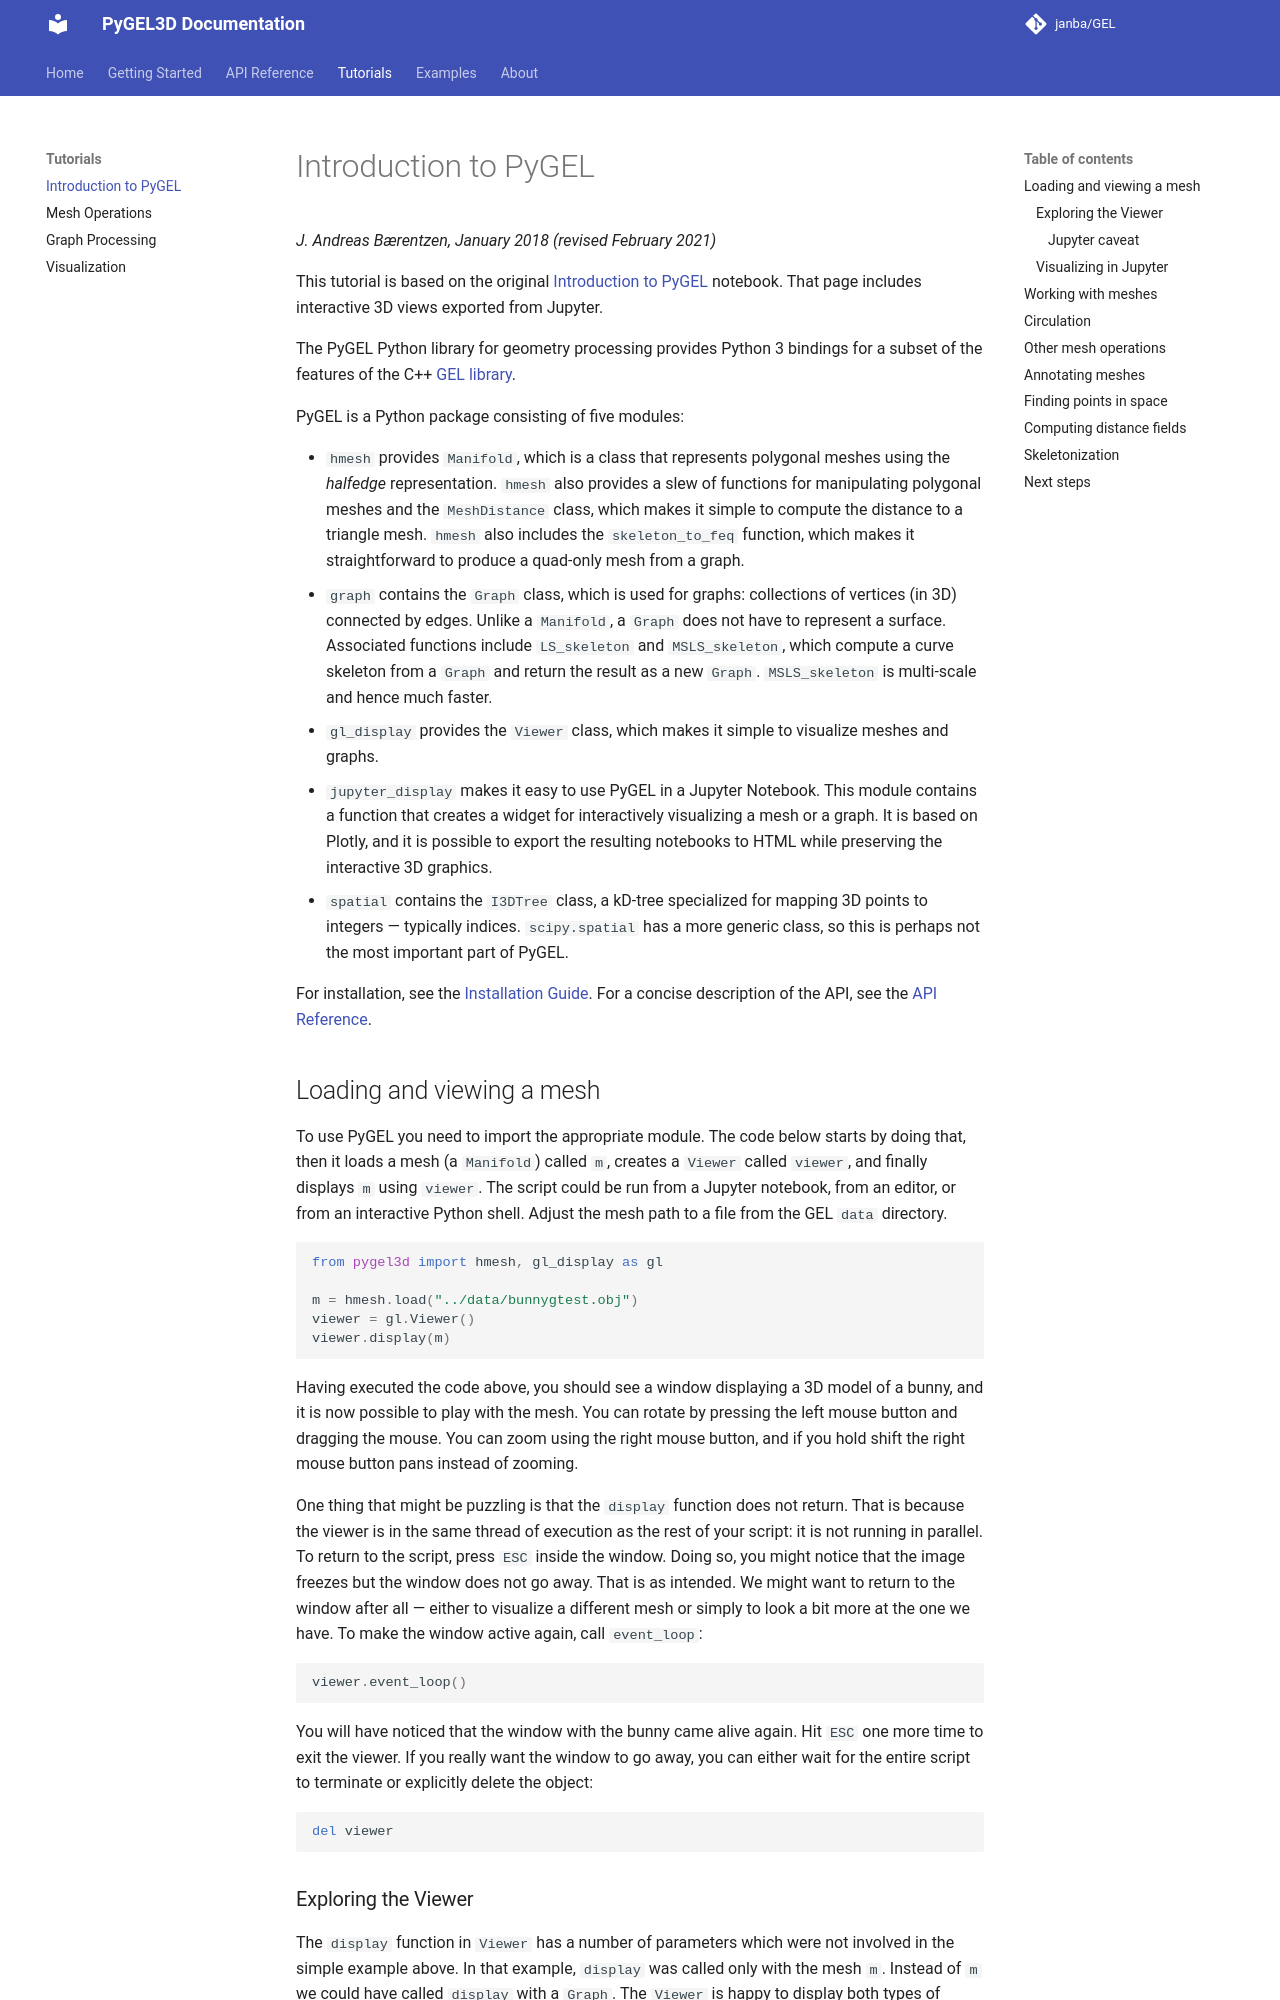

repository: janba/GEL · page: tutorials/intro-to-pygel/index.html · generator: mkdocs

# Introduction to PyGEL

*J. Andreas Bærentzen, January 2018 (revised February 2021)*

This tutorial is based on the original
[Introduction to PyGEL](https://www2.compute.dtu.dk/projects/GEL/PyGEL/intro_to_PyGEL.html)
notebook. That page includes interactive 3D views exported from Jupyter.

The PyGEL Python library for geometry processing provides Python 3 bindings for
a subset of the features of the C++ [GEL library](https://github.com/janba/GEL).

PyGEL is a Python package consisting of five modules:

- `hmesh` provides `Manifold`, which is a class that represents polygonal
  meshes using the *halfedge* representation. `hmesh` also provides a slew of
  functions for manipulating polygonal meshes and the `MeshDistance` class,
  which makes it simple to compute the distance to a triangle mesh. `hmesh`
  also includes the `skeleton_to_feq` function, which makes it straightforward
  to produce a quad-only mesh from a graph.
- `graph` contains the `Graph` class, which is used for graphs: collections of
  vertices (in 3D) connected by edges. Unlike a `Manifold`, a `Graph` does not
  have to represent a surface. Associated functions include `LS_skeleton` and
  `MSLS_skeleton`, which compute a curve skeleton from a `Graph` and return the
  result as a new `Graph`. `MSLS_skeleton` is multi-scale and hence much faster.
- `gl_display` provides the `Viewer` class, which makes it simple to visualize
  meshes and graphs.
- `jupyter_display` makes it easy to use PyGEL in a Jupyter Notebook. This
  module contains a function that creates a widget for interactively
  visualizing a mesh or a graph. It is based on Plotly, and it is possible to
  export the resulting notebooks to HTML while preserving the interactive 3D
  graphics.
- `spatial` contains the `I3DTree` class, a kD-tree specialized for mapping 3D
  points to integers — typically indices. `scipy.spatial` has a more generic
  class, so this is perhaps not the most important part of PyGEL.

For installation, see the [Installation Guide](../getting-started/installation.md).
For a concise description of the API, see the
[API Reference](../api/overview.md).
